The GitHub repository Asik007/BME240_ML contains a labelled image folder "Alzheimer_s Dataset" with 4 categories: mild demented, moderate demented, non demented, very mild demented. Examples follow, each with its label.

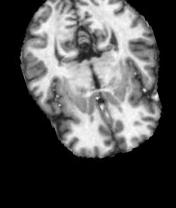
Label: very mild demented

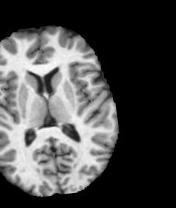
Label: non demented

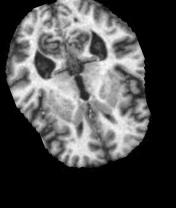
Label: very mild demented

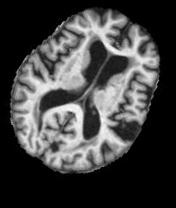
Label: mild demented

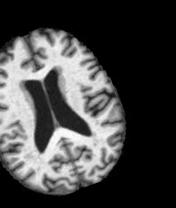
Label: non demented

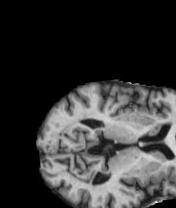
Label: mild demented
